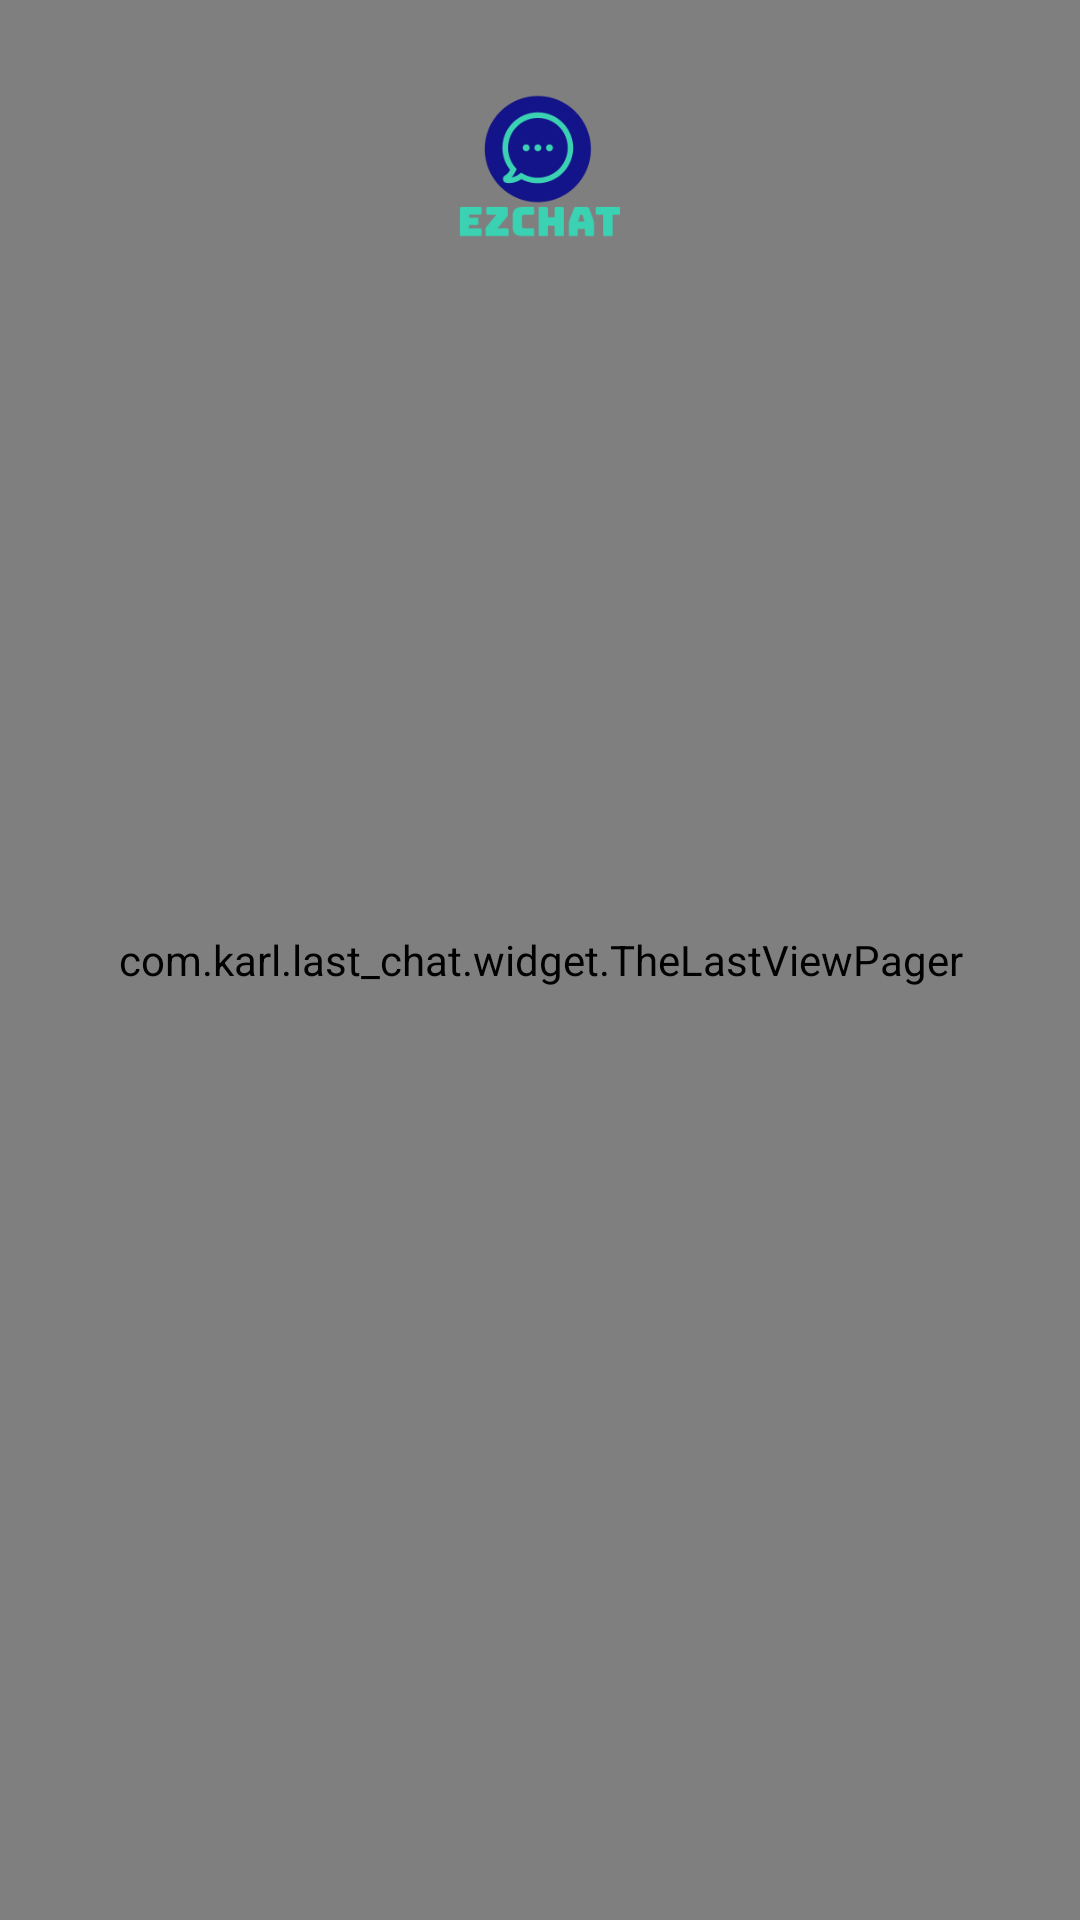

The Android layout XML behind this screen, and the referenced resources:
<!-- AndroidManifest.xml: application theme Theme.Design.Light.NoActionBar -->
<!-- res/layout/fragment_auth.xml -->
<?xml version="1.0" encoding="utf-8"?>
<androidx.constraintlayout.widget.ConstraintLayout xmlns:android="http://schemas.android.com/apk/res/android"
    xmlns:app="http://schemas.android.com/apk/res-auto"
    android:layout_width="match_parent"
    android:layout_height="match_parent">

    <com.karl.last_chat.widget.TheLastViewPager
        android:id="@+id/viewPagerAuth"
        android:layout_width="match_parent"
        android:layout_height="match_parent" />

    <ImageView
        android:layout_width="@dimen/_74dp"
        android:layout_height="@dimen/_74dp"
        android:layout_gravity="center"
        android:layout_marginTop="@dimen/_32dp"
        android:src="@drawable/logo"
        app:layout_constraintEnd_toEndOf="parent"
        app:layout_constraintStart_toStartOf="parent"
        app:layout_constraintTop_toTopOf="parent" />
</androidx.constraintlayout.widget.ConstraintLayout>
<!-- resources referenced by this layout -->
<resources>
  <dimen name="_32dp">32dp</dimen>
  <dimen name="_74dp">74dp</dimen>
  <!-- drawable logo: png bitmap (drawable, 7483 bytes) -->
</resources>
